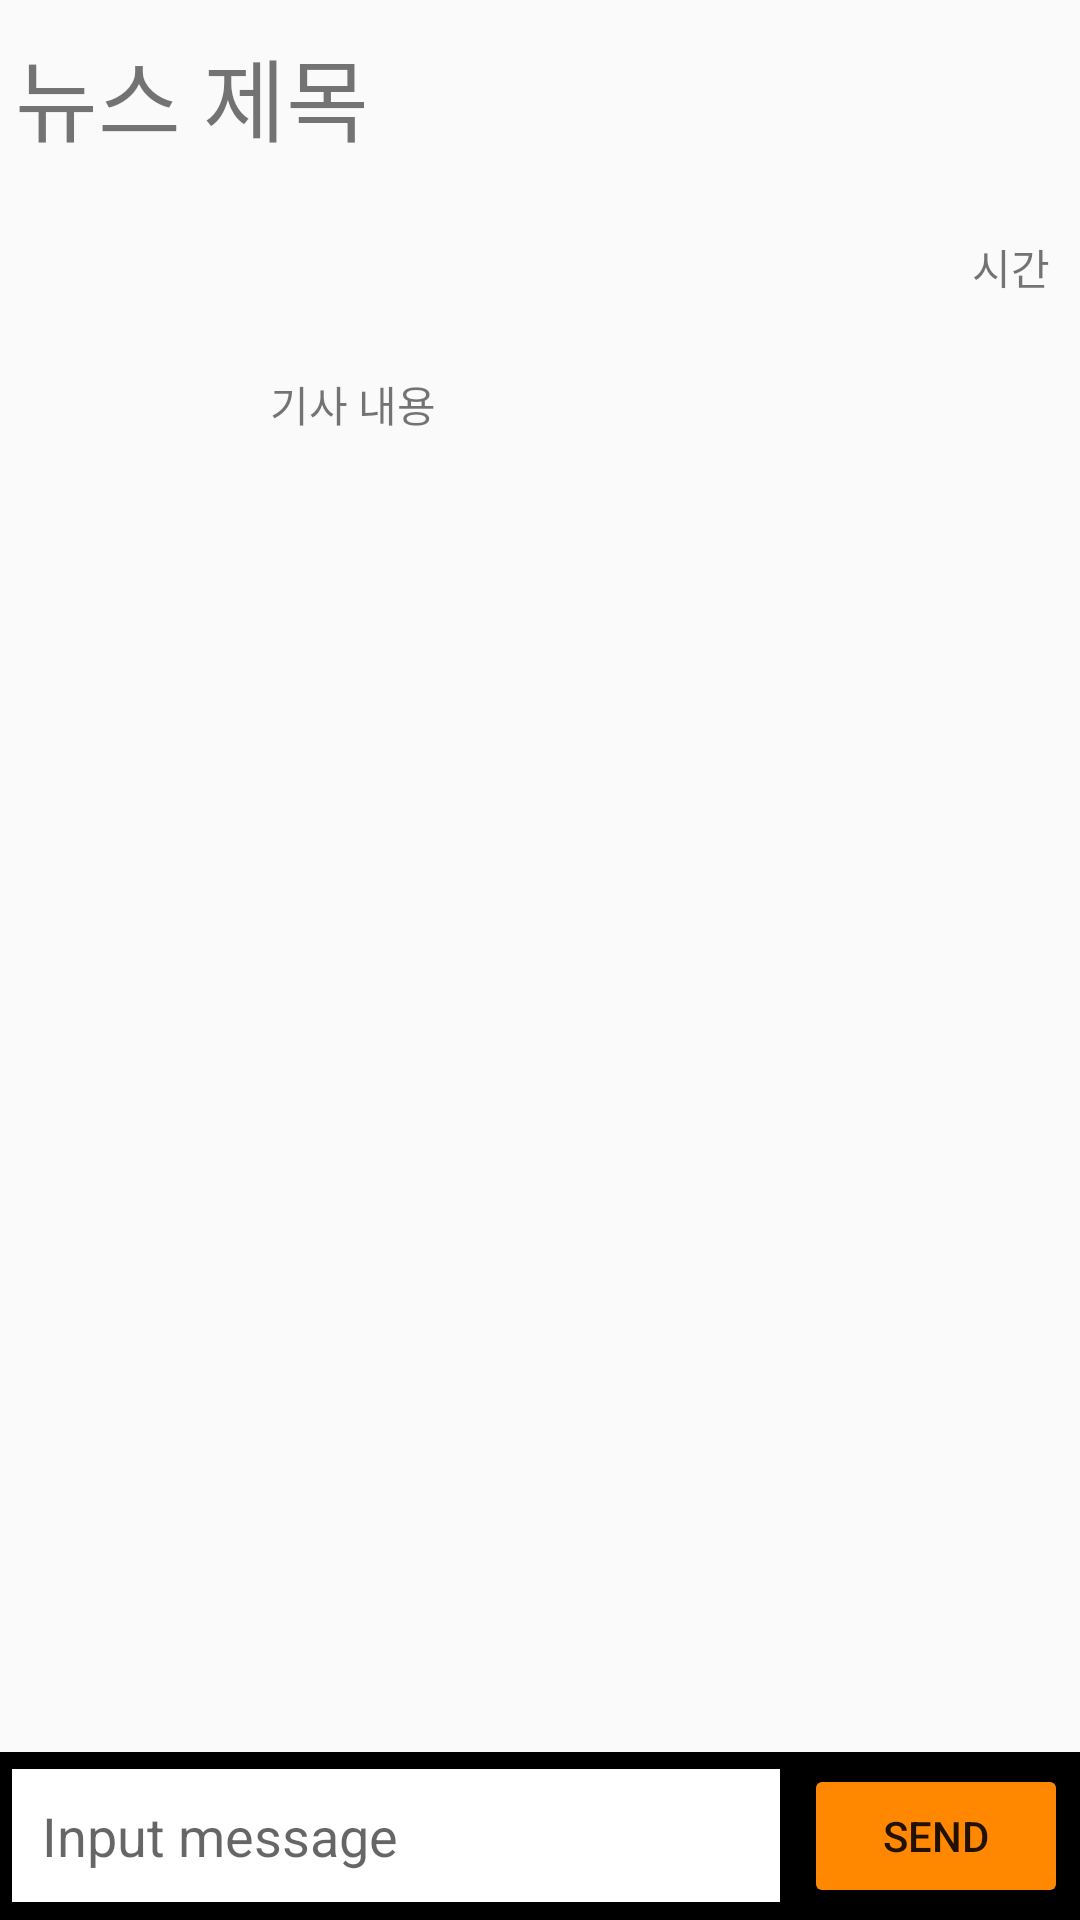

Write the Android layout XML for this screen, with the resource values it uses.
<!-- AndroidManifest.xml: application theme Theme.TWO -->
<!-- res/layout/activity_news.xml -->
<?xml version="1.0" encoding="utf-8"?>
<androidx.constraintlayout.widget.ConstraintLayout xmlns:android="http://schemas.android.com/apk/res/android"
    xmlns:app="http://schemas.android.com/apk/res-auto"
    xmlns:tools="http://schemas.android.com/tools"
    android:layout_width="match_parent"
    android:layout_height="match_parent"
    tools:context=".NewsActivity">

    <RelativeLayout
        android:layout_width="match_parent"
        android:layout_height="match_parent"
        app:layout_constraintBottom_toBottomOf="parent"
        app:layout_constraintEnd_toEndOf="parent"
        app:layout_constraintStart_toStartOf="parent"
        app:layout_constraintTop_toTopOf="parent">

        <LinearLayout
            android:layout_width="match_parent"
            android:layout_height="match_parent"
            android:orientation="vertical">

            <TextView
                android:id="@+id/textView37"
                android:layout_width="match_parent"
                android:layout_height="wrap_content"
                android:layout_marginLeft="5dp"
                android:layout_marginTop="10dp"
                android:layout_marginRight="5dp"
                android:layout_marginBottom="20dp"
                android:text="뉴스 제목"
                android:textSize="30sp" />

            <LinearLayout
                android:id="@+id/layout"
                android:layout_width="match_parent"
                android:layout_height="wrap_content"
                android:layout_marginLeft="5dp"
                android:layout_marginRight="5dp"
                android:layout_marginBottom="20dp"
                android:orientation="horizontal">

                <TextView
                    android:id="@+id/textView39"
                    android:layout_width="wrap_content"
                    android:layout_height="wrap_content"
                    android:layout_margin="5dp"
                    android:layout_weight="1"
                    android:gravity="right"
                    android:text="시간" />
            </LinearLayout>

            <LinearLayout
                android:layout_width="match_parent"
                android:layout_height="wrap_content"
                android:layout_marginLeft="5dp"
                android:layout_marginRight="5dp"
                android:layout_marginBottom="20dp"
                android:orientation="horizontal">

                <ImageView
                    android:id="@+id/imageView20"
                    android:layout_width="70dp"
                    android:layout_height="70dp"
                    android:layout_marginLeft="5dp"
                    android:layout_marginRight="5dp"
                    android:layout_marginBottom="20dp"
                    app:srcCompat="@drawable/baseline_person_outline_24" />

                <TextView
                    android:id="@+id/textView40"
                    android:layout_width="wrap_content"
                    android:layout_height="wrap_content"
                    android:layout_marginLeft="5dp"
                    android:layout_marginRight="5dp"
                    android:layout_marginBottom="20dp"
                    android:layout_weight="1"
                    android:text="기사 내용" />
            </LinearLayout>

            <androidx.recyclerview.widget.RecyclerView
                android:layout_width="match_parent"
                android:layout_height="wrap_content"
                android:layout_marginLeft="5dp"
                android:layout_marginRight="5dp"
                android:layout_marginBottom="20dp">

            </androidx.recyclerview.widget.RecyclerView>

        </LinearLayout>

        <LinearLayout
            android:layout_width="match_parent"
            android:layout_height="wrap_content"
            android:layout_alignParentBottom="true"
            android:background="@color/black"
            android:gravity="center_vertical"
            android:orientation="horizontal"
            android:padding="4dp">

            <EditText
                android:id="@+id/editMsg"
                android:layout_width="wrap_content"
                android:layout_height="wrap_content"
                android:layout_weight="1"
                android:background="#FFFFFF"
                android:hint="Input message"
                android:inputType="textMultiLine"
                android:maxLines="3"
                android:padding="10dp"
                android:textSize="18sp" />

            <Button
                android:id="@+id/btn"
                android:layout_width="wrap_content"
                android:layout_height="wrap_content"
                android:layout_marginLeft="8dp"
                android:backgroundTint="#ff8800"
                android:onClick="clickSend"
                android:text="send" />
        </LinearLayout>
    </RelativeLayout>

</androidx.constraintlayout.widget.ConstraintLayout>
<!-- resources referenced by this layout -->
<resources>
  <color name="black">#FF000000</color>
  <style name="Theme.TWO" parent="Theme.AppCompat.Light.NoActionBar">
          
          <item name="colorPrimary">@color/white</item> // 액션바 색깔 변경
          <item name="colorPrimaryVariant">@color/purple_700</item>
          <item name="colorOnPrimary">@color/white</item>
          <item name="toolbarStyle">@style/CustomToolBar</item>
          
          <item name="colorSecondary">@color/teal_200</item>
          <item name="colorSecondaryVariant">@color/teal_700</item>
          <item name="colorOnSecondary">@color/black</item>
          
          <item name="android:statusBarColor">@color/black</item>
          
  
      </style>
  <color name="white">#FFFFFFFF</color>
  <color name="purple_700">#FF3700B3</color>
  <style name="CustomToolBar" parent="@style/Widget.AppCompat.Toolbar">
          <item name="titleTextColor">@color/black</item> // 액션바 텍스트 색깔 변경
      </style>
  <color name="teal_200">#FF03DAC5</color>
  <color name="teal_700">#FF018786</color>
</resources>
